Dataset: terbisa-cls-v2 (GitHub, nirmalasz/isyara). Classes: anda, apa, berhenti, bodoh, cantik, halo, hati hati, lelah, maaf, makan, mau, membaca, nama, sama sama, saya, siapa, sombong, takut, terima kasih.

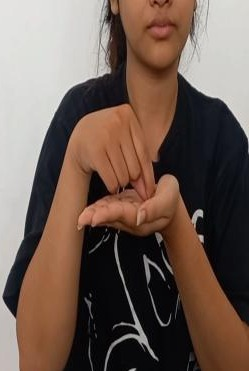
Label: nama

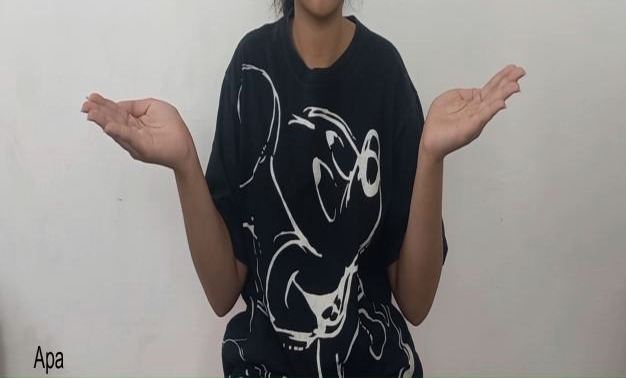
Label: apa

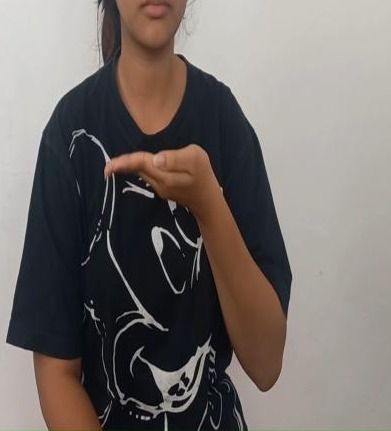
Label: mau

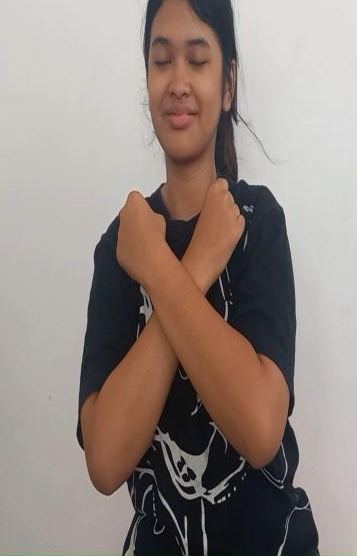
Label: takut

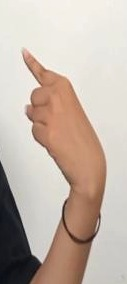
Label: saya

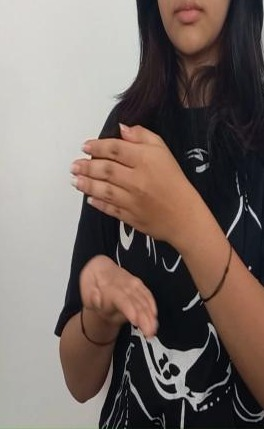
Label: membaca
